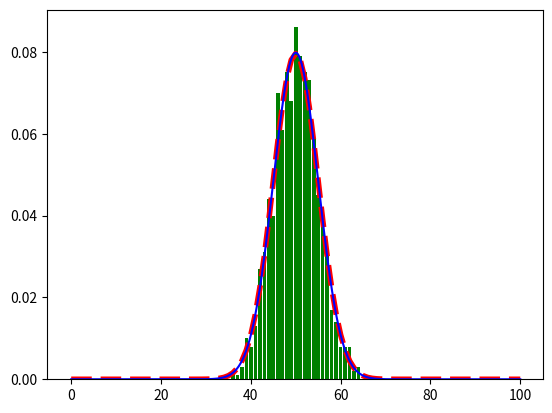

This chart was generated by the following Python code:
import numpy as np
import matplotlib.pyplot as plt
from scipy.stats import binom

def gaussian(x, m, std):
    term1= 1/np.sqrt(2*np.pi*std**2)
    term2= np.exp(-((x-m)**2)/(2*std**2))
    return term1*term2

#define binomial variable r extracted of n trials, w/ probability p, repeted size times
n = 100
p = 0.5
size = 1000
r = np.random.binomial(n, p, size)
print(r)

#create histogram of occurencies 
plt.hist(r, bins=n, range=(0,n), density = True, align='left', color="green", rwidth=0.8)

#plotting binomial distribution
x = [i for i in range(n+1)]
y = binom.pmf(x, n, p)
plt.plot(x, y, "--", color="red", lw=4)

xg = np.linspace(0, n, 1000)
mean = n*p
std = np.sqrt(n* p * (1-p))
yg = gaussian(xg, mean, std)
plt.plot(xg, yg, color="blue")

plt.show()
